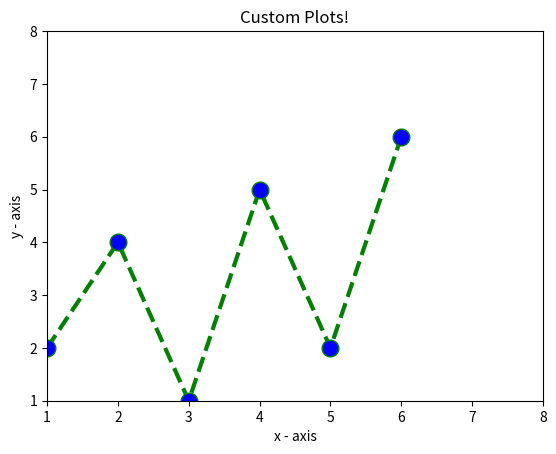

Source code (Python):
import matplotlib.pyplot as plt   
  
# x axis values   
x = [1,2,3,4,5,6]   
# corresponding y axis values   
y = [2,4,1,5,2,6]   
  
# plotting the points   
plt.plot(x, y, color='green', linestyle='dashed', linewidth = 3,   
        marker='o', markerfacecolor='blue', markersize=12)   
  
# setting x and y axis range   
plt.ylim(1,8)   
plt.xlim(1,8)   
  
# naming the x axis   
plt.xlabel('x - axis')   
# naming the y axis   
plt.ylabel('y - axis')   
  
# giving a title to my graph   
plt.title('Custom Plots!')   
  
# function to show the plot   
plt.show() 
